Run: headless pygame with SDL's dummy video driver; simulated clock (each Clock.tick advances the game by its frame time, no real sleeping); random seed 0; keys injected as events and as key.get_pressed() state; no mouse input.
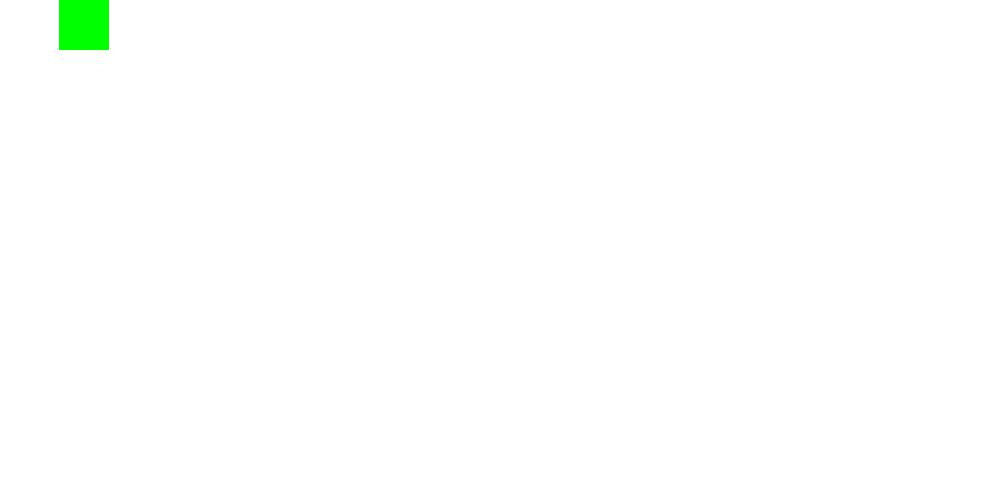
Frame 1 of 4 · flips 1–60 · no input
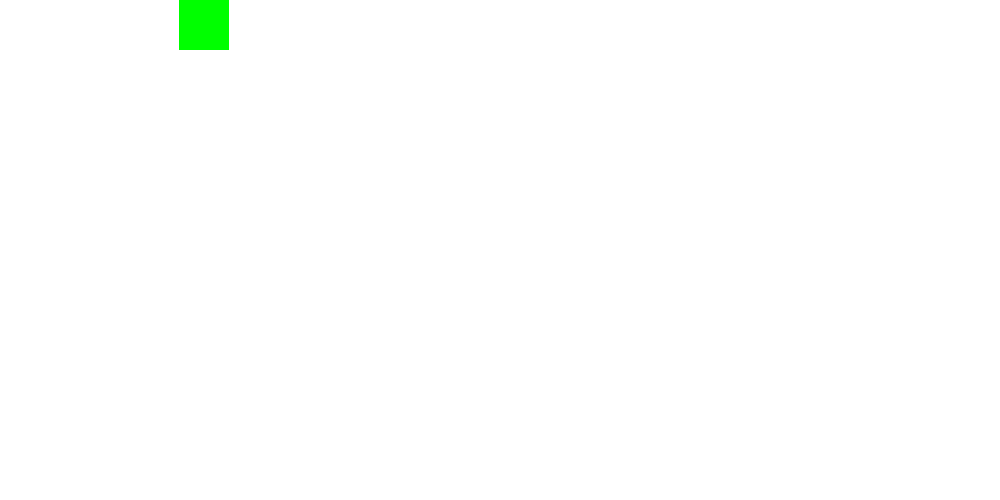
Frame 2 of 4 · flips 61–180 · tapped SPACE, RETURN · held RIGHT (→), D
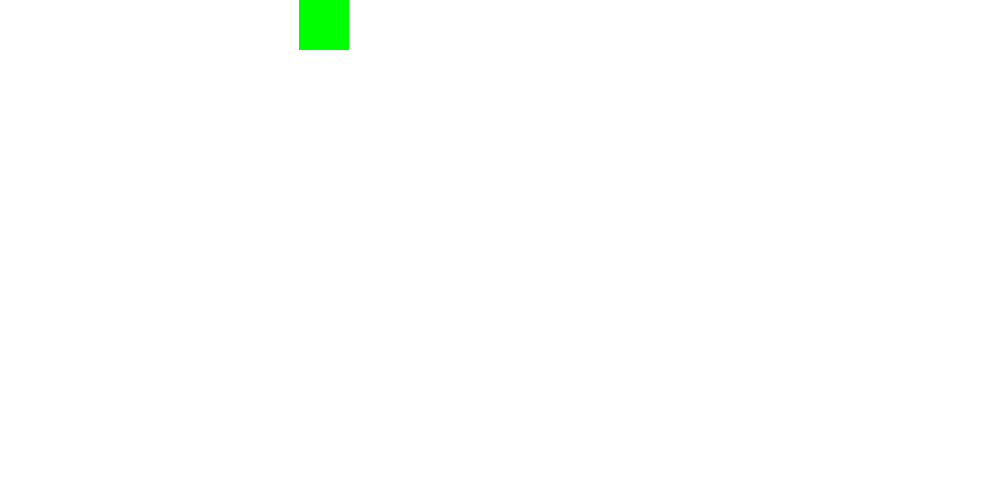
Frame 3 of 4 · flips 181–300 · held DOWN (↓), S
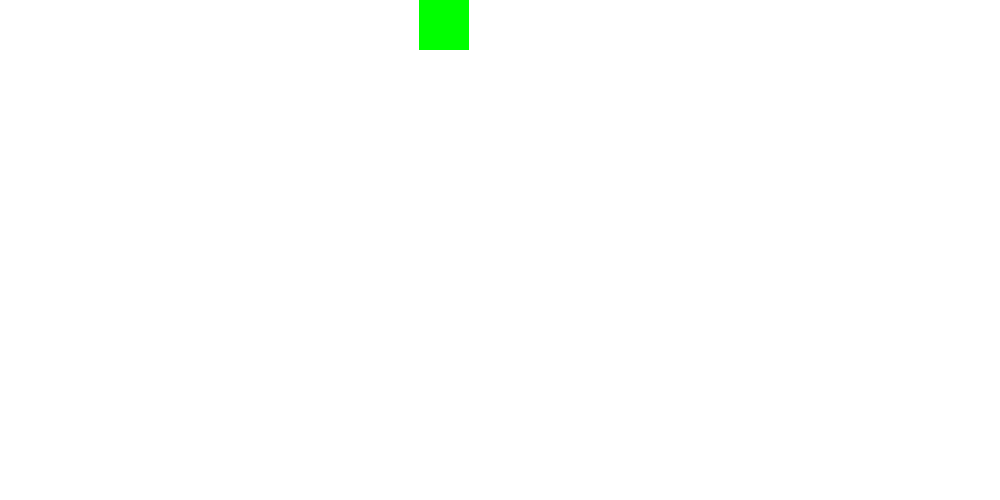
Frame 4 of 4 · flips 301–420 · held LEFT (←), A, UP (↑), W

The pygame program that drew these frames:

import pygame

pygame.init()

resolution = width, height = 1000, 500
screen = pygame.display.set_mode(resolution)

# colour = ( r , g , b) /( Red, Green, Blue ) / (0-255)

red = (255, 0, 0)
white = (255, 255, 255)
green = (0, 255, 0)
blue = (0, 0, 255)
colour_1 = (110, 61, 45)

screen.fill(red)

h, w = 50, 50
x, y = 0, 0

clock = pygame.time.Clock()
FPS = 1000

while True:
    for event in pygame.event.get():
        if event.type == pygame.QUIT:
            pygame.quit()
            quit()

    screen.fill(white)
    pygame.draw.rect(screen, green, [x, y, w, h])
    x += 1
    pygame.display.update()
    clock.tick(FPS)
